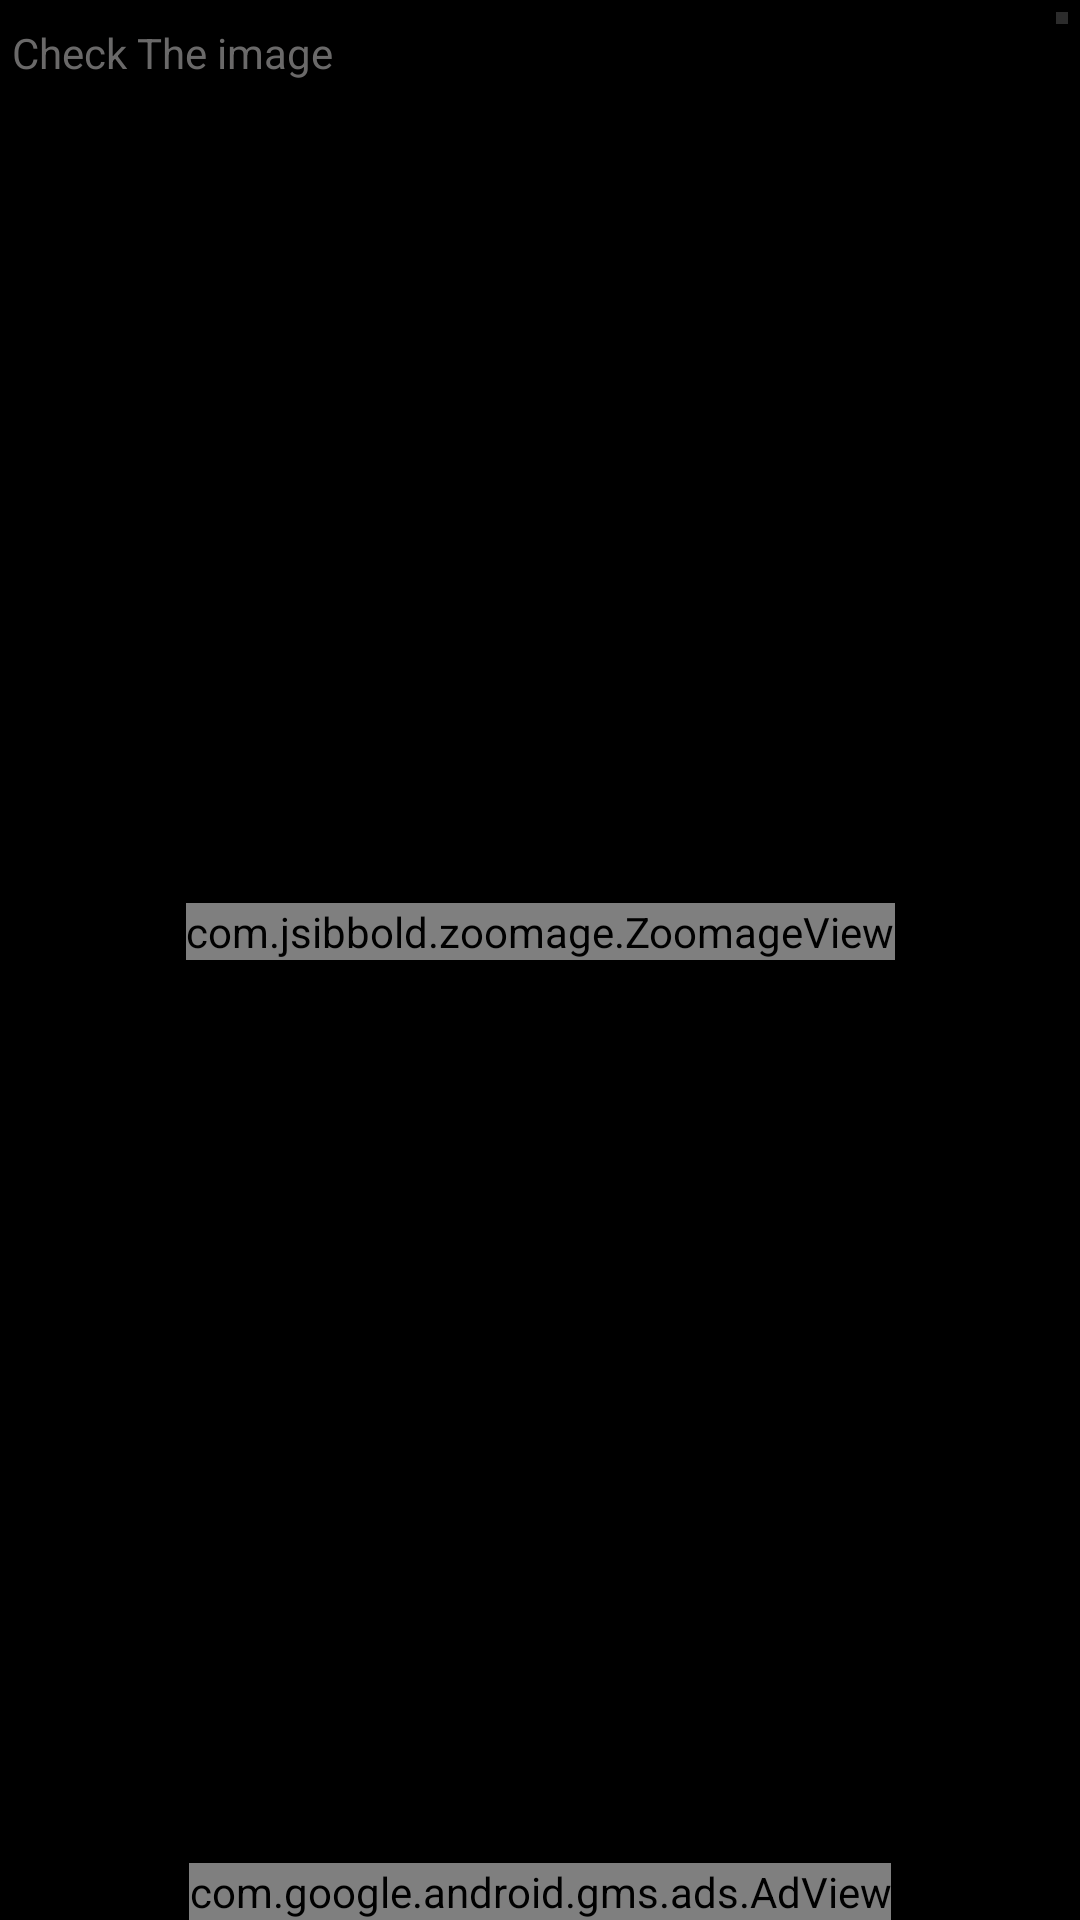

Write the Android layout XML for this screen, with the resource values it uses.
<!-- AndroidManifest.xml: application theme Theme.ImageSurfingApp -->
<!-- res/layout/activity_image_zoom.xml -->
<?xml version="1.0" encoding="utf-8"?>
<androidx.constraintlayout.widget.ConstraintLayout xmlns:android="http://schemas.android.com/apk/res/android"
    xmlns:app="http://schemas.android.com/apk/res-auto"
    xmlns:tools="http://schemas.android.com/tools"
    android:layout_width="match_parent"
    android:layout_height="match_parent"
    android:background="@color/black"
    tools:context=".ui.ImageZoom">

    <com.jsibbold.zoomage.ZoomageView
        android:id="@+id/myZoomImage"
        android:layout_width="wrap_content"
        android:layout_height="wrap_content"
        app:layout_constraintBottom_toTopOf="@+id/adView"
        app:layout_constraintEnd_toEndOf="parent"
        app:layout_constraintStart_toStartOf="parent"
        app:layout_constraintTop_toTopOf="parent"
        app:zoomage_autoCenter="true"
        app:zoomage_autoResetMode="UNDER"
        app:zoomage_restrictBounds="false"
        app:zoomage_translatable="true"
        app:zoomage_zoomable="true" />

    <ImageButton
        android:id="@+id/DownloadButton"
        android:layout_width="wrap_content"
        android:layout_height="wrap_content"
        android:layout_marginTop="4dp"
        android:layout_marginEnd="4dp"
        android:padding="2dp"
        android:background="#2C2C2C"
        app:layout_constraintEnd_toEndOf="parent"
        app:layout_constraintTop_toTopOf="parent"
        app:srcCompat="@drawable/ic_baseline_arrow_circle_down_24"
        tools:ignore="VectorDrawableCompat"
        android:contentDescription="@string/DownloadButton_Description" />

    <com.google.android.gms.ads.AdView
        android:id="@+id/adView"
        android:layout_width="wrap_content"
        android:layout_height="wrap_content"
        android:layout_alignParentBottom="true"
        android:layout_centerHorizontal="true"
        app:adSize="BANNER"
        app:adUnitId="ca-app-pub-your key here"
        app:layout_constraintBottom_toBottomOf="parent"
        app:layout_constraintEnd_toEndOf="parent"
        app:layout_constraintStart_toStartOf="parent" />

    <ImageView
        android:id="@+id/btn_nextRandomImage"
        android:layout_width="70dp"
        android:layout_height="70dp"
        android:contentDescription="next item"
        android:visibility="gone"
        app:layout_constraintBottom_toBottomOf="parent"
        app:layout_constraintEnd_toEndOf="parent"
        app:layout_constraintTop_toTopOf="parent"
        app:srcCompat="@drawable/ic_baseline_navigate_next_24"
        tools:ignore="VectorDrawableCompat" />

    <ImageView
        android:id="@+id/btn_prevRandomImage"
        android:layout_width="70dp"
        android:layout_height="70dp"
        android:contentDescription="previous item"
        android:visibility="gone"
        android:scaleX="-1"
        app:layout_constraintBottom_toBottomOf="parent"
        app:layout_constraintStart_toStartOf="parent"
        app:layout_constraintTop_toTopOf="parent"
        app:srcCompat="@drawable/ic_baseline_navigate_next_24"
        tools:ignore="VectorDrawableCompat" />

    <TextView
        android:id="@+id/Url"
        android:layout_width="wrap_content"
        android:layout_height="wrap_content"
        android:layout_marginStart="4dp"
        android:layout_marginTop="8dp"
        android:text="Check The image"
        android:textColor="#6A6969"
        app:layout_constraintStart_toStartOf="parent"
        app:layout_constraintTop_toTopOf="parent" />


</androidx.constraintlayout.widget.ConstraintLayout>
<!-- resources referenced by this layout -->
<resources>
  <color name="black">#FF000000</color>
  <!-- drawable ic_baseline_navigate_next_24 (drawable) -->
  <vector android:autoMirrored="true" android:height="24dp"
      android:tint="#8D8D8B" android:viewportHeight="24"
      android:viewportWidth="24" android:width="24dp" xmlns:android="http://schemas.android.com/apk/res/android">
      <path android:fillColor="@android:color/white" android:pathData="M10,6L8.59,7.41 13.17,12l-4.58,4.59L10,18l6,-6z"/>
  </vector>
  <string name="DownloadButton_Description">Download button</string>
  <style name="Theme.ImageSurfingApp" parent="Theme.MaterialComponents.DayNight.DarkActionBar">
          
          <item name="colorPrimary">@color/purple_500</item>
          <item name="colorPrimaryVariant">@color/purple_700</item>
          <item name="colorOnPrimary">@color/white</item>
          
          <item name="colorSecondary">@color/teal_200</item>
          <item name="colorSecondaryVariant">@color/teal_700</item>
          <item name="colorOnSecondary">@color/black</item>
          
          <item name="android:statusBarColor" tools:targetApi="l">?attr/colorPrimaryVariant</item>
          
      </style>
  <color name="purple_500">#FF6200EE</color>
  <color name="purple_700">#FF3700B3</color>
  <color name="white">#FFFFFFFF</color>
  <color name="teal_200">#FF03DAC5</color>
  <color name="teal_700">#FF018786</color>
</resources>
